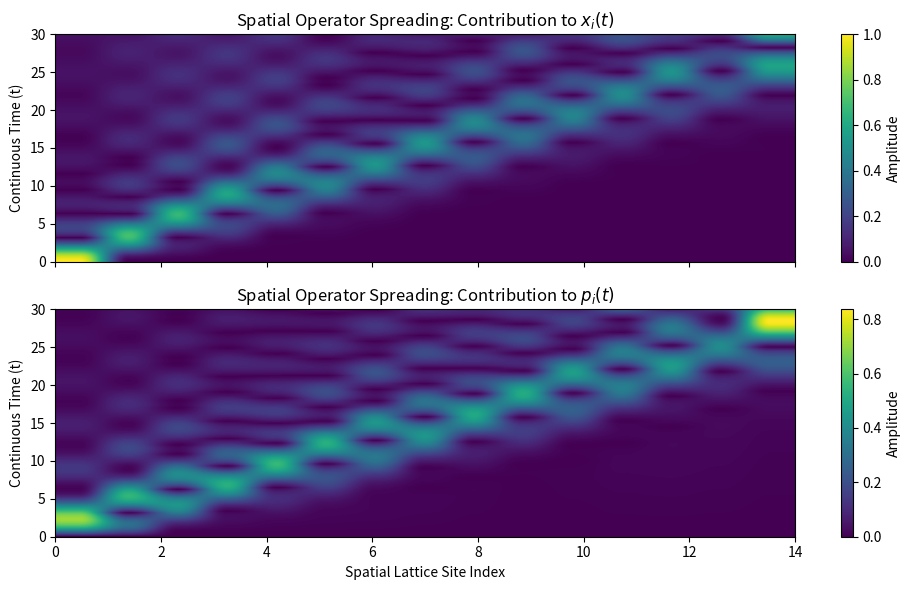

The script that saved this image: (Note: this script raises an exception after producing the figure.)
import numpy as np
import matplotlib.pyplot as plt
from scipy.linalg import expm, block_diag

def symplectic_form(n):
    """Returns the 2n × 2n symplectic form Omega."""
    return np.block([
        [np.zeros((n, n)), np.eye(n)],
        [-np.eye(n), np.zeros((n, n))]
    ])

def generate_interacting_tfd(n, omega_0, J, beta):
    """
    Generates the coupled modular Hamiltonian and covariance matrix
    for a continuous-variable tight-binding chain.
    """
    # 1. Construct the spatial hopping matrix (Hamiltonian h)
    h = omega_0 * np.eye(n)
    for i in range(n - 1):
        h[i, i+1] = -J
        h[i+1, i] = -J

    # 2. Diagonalize to find collective normal modes
    eigenvalues, V = np.linalg.eigh(h)

    # 3. Calculate mode-dependent squeezing parameters from temperature
    # cosh(2r) = coth(beta * omega / 2)
    cosh_r = np.zeros(n)
    sinh_r = np.zeros(n)
    lambda_diagonal = np.zeros(n)

    for i, omega_i in enumerate(eigenvalues):
        # Prevent division by zero for unphysical modes
        omega_i = max(omega_i, 1e-5)
        # Physical relation: tanh(r) = exp(-beta * omega / 2)
        tanh_ri = np.exp(-beta * omega_i / 2)
        # Avoid pure saturation limits
        tanh_ri = min(tanh_ri, 0.999) 
        
        # Recover squeezing parameter r
        r_i = np.arctanh(tanh_ri)
        
        cosh_r[i] = np.cosh(2 * r_i)
        sinh_r[i] = np.sinh(2 * r_i)
        lambda_diagonal[i] = np.log(1.0 / tanh_ri)

    # 4. Assemble matrices in the normal-mode basis
    C_mat = np.diag(cosh_r)
    S_mat = np.diag(sinh_r)
    zeros_n = np.zeros((n, n))

    Gamma_NM = np.block([
        [C_mat, S_mat, zeros_n, zeros_n],
        [S_mat, C_mat, zeros_n, zeros_n],
        [zeros_n, zeros_n, C_mat, -S_mat],
        [zeros_n, zeros_n, -S_mat, C_mat]
    ])

    KL_NM_block = np.diag(lambda_diagonal)
    KL_NM = np.block([
        [KL_NM_block, zeros_n],
        [zeros_n, KL_NM_block]
    ])

    # 5. Transform back to the physical local spatial basis using V
    V_4n = block_diag(V, V, V, V)
    V_2n = block_diag(V, V)

    Gamma_physical = V_4n @ Gamma_NM @ V_4n.T
    KL_physical = V_2n @ KL_NM @ V_2n.T

    return Gamma_physical, KL_physical

def simulate_and_plot_light_cone(KL_spatial, n, max_time=15):
    """Evolves the first spatial position operator and plots the spread."""
    t_list = np.linspace(0, max_time, 200)
    Omega = symplectic_form(n)
    
    coeffs_x = []
    coeffs_p = []
    
    # Track the evolution of x_0
    r0 = np.zeros(2 * n)
    r0[0] = 1.0 

    for t in t_list:
        S_t = expm(Omega @ KL_spatial * t)
        r_t = S_t @ r0
        coeffs_x.append(np.abs(r_t[:n]))
        coeffs_p.append(np.abs(r_t[n:]))

    # Plot the resulting light cone
    fig, axs = plt.subplots(2, 1, figsize=(10, 6), sharex=True)
    
    im1 = axs[0].imshow(np.array(coeffs_x), aspect='auto', cmap='viridis', origin='lower', extent=[0, n-1, 0, max_time])
    axs[0].set_ylabel('Continuous Time (t)')
    axs[0].set_title('Spatial Operator Spreading: Contribution to $x_i(t)$')
    fig.colorbar(im1, ax=axs[0], label='Amplitude')

    im2 = axs[1].imshow(np.array(coeffs_p), aspect='auto', cmap='viridis', origin='lower', extent=[0, n-1, 0, max_time])
    axs[1].set_ylabel('Continuous Time (t)')
    axs[1].set_xlabel('Spatial Lattice Site Index')
    axs[1].set_title('Spatial Operator Spreading: Contribution to $p_i(t)$')
    fig.colorbar(im2, ax=axs[1], label='Amplitude')

    plt.tight_layout()
    plt.show()


def insert_two_mode_state(Gamma_system, insert_idx, Gamma_2mode):
    """
    Inserts a 2-mode state (inserted + observer) into Gamma_system by:
    - Removing the inserted mode from Gamma_system entirely
    - Performing a direct sum with Gamma_insert_2mode
    - Permuting quadratures so inserted mode goes to insert_idx,
      observer goes to the end.

    Parameters:
        Gamma_system: (2n x 2n) real symmetric covariance matrix
        insert_idx: index (0 <= i < n) of mode to be replaced
        Gamma_insert_2mode: (4 x 4) covariance matrix of [inserted, observer]

    Returns:
        Gamma_extended: (2n x 2n) covariance matrix with inserted + observer
    """
    assert Gamma_2mode.shape == (4, 4), "Gamma_insert_2mode must be 4×4"
    n = Gamma_system.shape[0] // 2
    assert Gamma_system.shape == (2*n, 2*n)


    # Permute the rows and columns
    Gamma_direct_sum = np.zeros((2*n+2,2*n+2))
    Gamma_direct_sum[0:2*n,0:2*n] = Gamma_system
    Gamma_permuted = Gamma_direct_sum.copy()
    Gamma_permuted[n+1:2*n+1,:]  = Gamma_direct_sum[n:2*n,:]
    Gamma_permuted[:,n+1:2*n+1] = Gamma_direct_sum[:,n:2*n]
    Gamma_permuted[n+1:2*n+1,n+1:2*n+1] = Gamma_system[n:2*n+1,n:2*n+1]
    Gamma_permuted[insert_idx,:]=0
    Gamma_permuted[:,insert_idx]=0
    Gamma_permuted[n,:]=0
    Gamma_permuted[:,n]=0
    Gamma_permuted[insert_idx+n+1,:]=0
    Gamma_permuted[:,insert_idx+n+1]=0
    Gamma_permuted[insert_idx,insert_idx] = Gamma_2mode[0,0]
    Gamma_permuted[insert_idx,n] = Gamma_2mode[0,1]
    Gamma_permuted[n,insert_idx] = Gamma_2mode[1,0]
    Gamma_permuted[n,n] = Gamma_2mode[1,1]
    Gamma_permuted[insert_idx+n+1,insert_idx+n+1]=Gamma_2mode[2,2]
    Gamma_permuted[insert_idx+n+1,2*n+1] = Gamma_2mode[2,3]
    Gamma_permuted[2*n+1,insert_idx+n+1] = Gamma_2mode[3,2]
    Gamma_permuted[2*n+1,2*n+1]=Gamma_2mode[3,3]

    return(.5*(Gamma_permuted+Gamma_permuted.T))



# --- Execution Parameters ---
num_modes = 15     # Size of the chain
omega_bare = 1.0   # On-site energy
hopping_J = 0.6    # Coupling strength between neighbors
inv_temp = 1     # Inverse temperature beta

# Generate and simulate
Gamma_TFD, HL = generate_interacting_tfd(num_modes, omega_bare, hopping_J, inv_temp)
simulate_and_plot_light_cone(HL, num_modes,max_time=30)

HL_full = np.zeros((4*n, 4*n))
HL_full[np.ix_(range(n), range(n))] = HL[:n, :n]                     # x-x
HL_full[np.ix_(range(n), range(2*n, 3*n))] = HL[:n, n:]             # x-p
HL_full[np.ix_(range(2*n, 3*n), range(n))] = HL[n:, :n]             # p-x
HL_full[np.ix_(range(2*n, 3*n), range(2*n, 3*n))] = HL[n:, n:]      # p-p



# Symplectic form
Omega = symplectic_form(2*n)

# Evolve backward in time

S_back = expm(-1 * Omega @ HL_full * t_evolve)
Gamma_back = S_back @ Gamma_TFD @ S_back.T


###########
# insert quantum information on one side
###########



#teleported_idx = bdy_len + q # index 0 on right side starts here


n_total = Gamma_TFD.shape[0] // 2



Rot = np.array([[np.cos(theta), -np.sin(theta)],
            [np.sin(theta), np.cos(theta)]])
Squeeze = 0.5 * np.array([[np.exp(-2*s), 0],
                        [0, np.exp(2*s)]])

Gamma_rot_squeezed = Rot @ Squeeze @ Rot.T

Gamma_insert = insert_unentangled_mode(Gamma_back, insert_idx, Gamma_rot_squeezed)

Gamma_2mode = two_mode_squeezed_state(r=1)

Gamma_with_observer = insert_two_mode_state(Gamma_back, insert_idx, Gamma_2mode)

HL_full_padded = pad_matrix_for_observer(HL_full)

#######
# evolve forwards in time
#######
S_forward_no_insert = expm(Omega @ HL_full * t_evolve)
Gamma_forward = S_forward_no_insert @ Gamma_insert @ S_forward_no_insert.T

n_total = (Gamma_with_observer.shape[0]) // 2  # now 2n+1
Omega_padded = symplectic_form(n_total)
S_forward_observer = expm(Omega_padded @ HL_full_padded * t_evolve)
Gamma_forward_observer = S_forward_observer @ Gamma_with_observer @ S_forward_observer.T

#######
# couple the two sides
#######


S_coupling = expm(Omega @ H_coupling * t_couple)
Gamma_coupled = S_coupling @ Gamma_forward @ S_coupling.T

H_coupling_padded = pad_matrix_for_observer(H_coupling)
S_coupling_observer = expm(Omega_padded @ H_coupling_padded * t_couple)
Gamma_coupled_observer = S_coupling_observer @ Gamma_forward_observer @ S_coupling_observer.T


######
# evolve state forwards in time with KR
######


HR_full = np.zeros((4*n, 4*n))
HR_full[np.ix_(range(n, 2*n), range(n, 2*n))] = HL[:n, :n]
HR_full[np.ix_(range(n, 2*n), range(3*n, 4*n))] = HL[:n, n:]
HR_full[np.ix_(range(3*n, 4*n), range(n, 2*n))] = HL[n:, :n]
HR_full[np.ix_(range(3*n, 4*n), range(3*n, 4*n))] = HL[n:, n:]

HR_full_padded = pad_matrix_for_observer(HR_full)



S_final = expm(Omega @ HR_full * t_evolve)
Gamma_final = S_final @ Gamma_coupled @ S_final.T

S_final_observer = expm(Omega_padded @ HR_full_padded * t_evolve)
Gamma_final_observer = S_final_observer @ Gamma_coupled_observer @ S_final_observer.T
